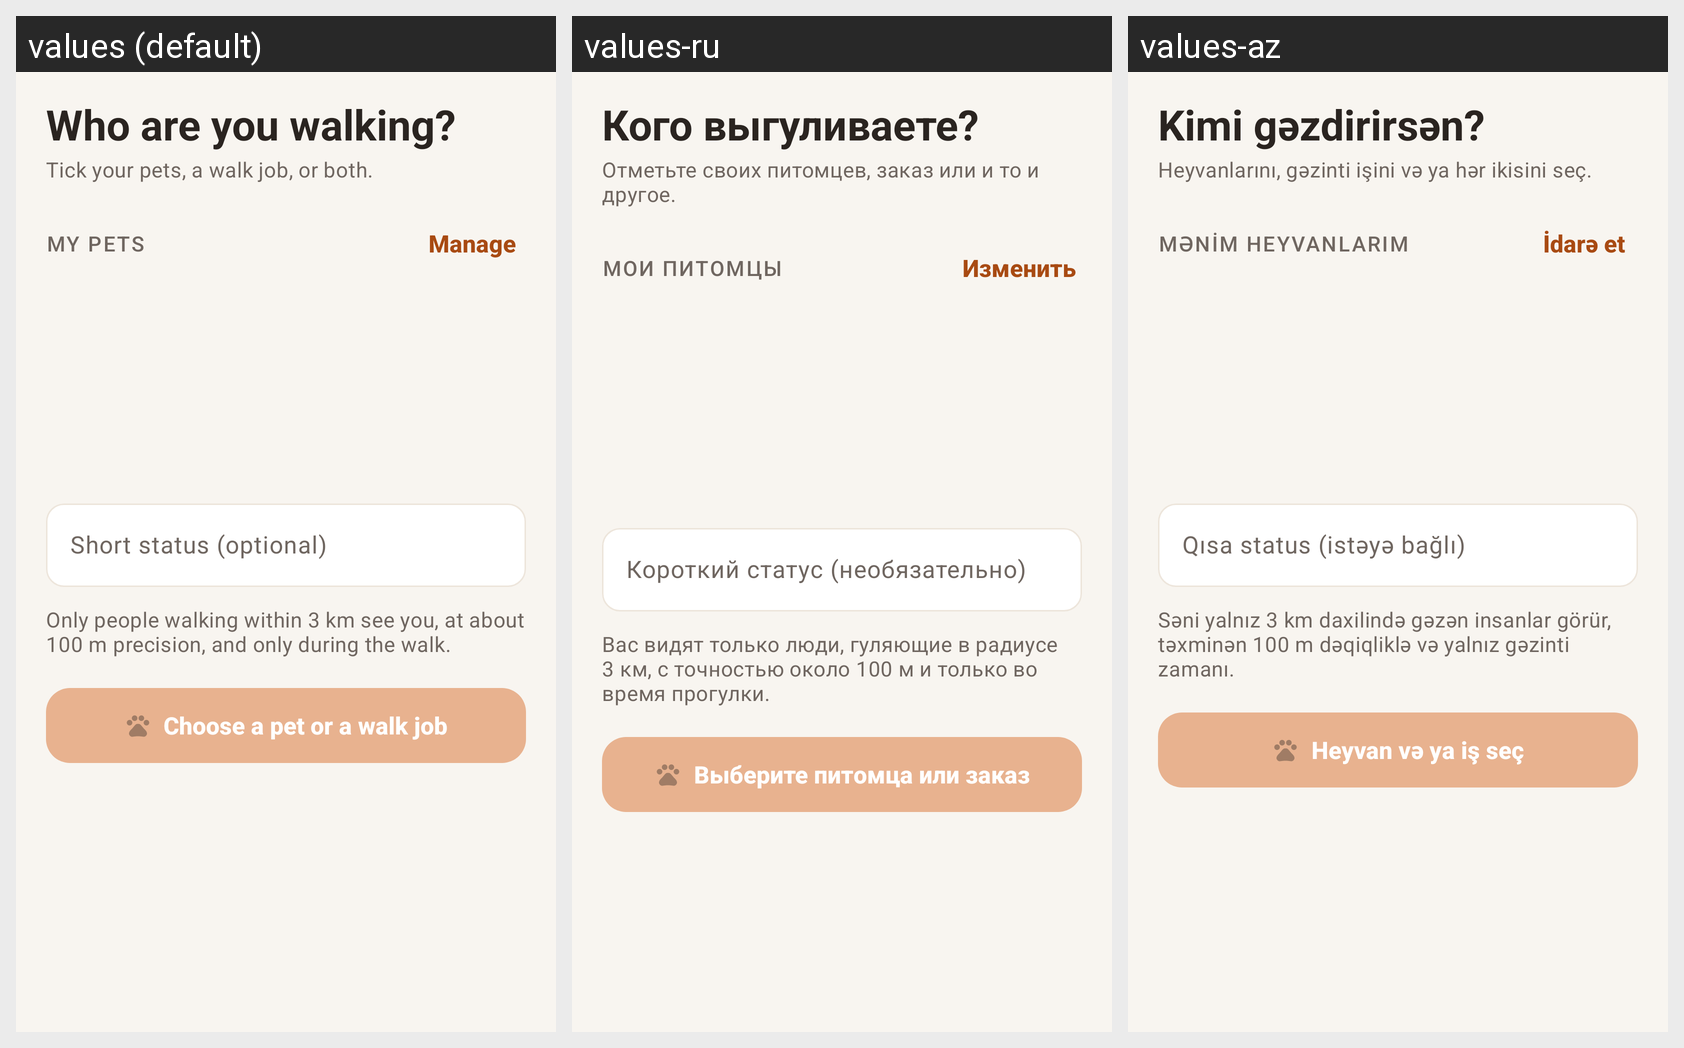

Here is an Android app screen in its default locale and in the app's own translations. Write out the translated-string differences for the strings that appear on this screen.
Android screen res/layout/sheet_walk_start.xml rendered under 3 locales, left to right: values (default), values-ru, values-az. Device: Nexus 5 (rendered at 1080×1920; each locale shown at half size, 540×960, under a caption strip naming it); theme Theme.MIYAV.
Strings drawn on this screen, with the default value and each locale's value (text and hints the layout hard-codes, and strings that could not be matched under every locale, appear in the picture but are not listed):

walk_start_title
  values: Who are you walking?
  values-ru: Кого выгуливаете?
  values-az: Kimi gəzdirirsən?

walk_start_subtitle
  values: Tick your pets, a walk job, or both.
  values-ru: Отметьте своих питомцев, заказ или и то и другое.
  values-az: Heyvanlarını, gəzinti işini və ya hər ikisini seç.

my_pets_title
  values: My pets
  values-ru: Мои питомцы
  values-az: Mənim heyvanlarım

walk_manage_pets
  values: Manage
  values-ru: Изменить
  values-az: İdarə et

walk_message
  values: Short status (optional)
  values-ru: Короткий статус (необязательно)
  values-az: Qısa status (istəyə bağlı)

walk_privacy_short
  values: Only people walking within 3 km see you, at about 100 m precision, and only during the walk.
  values-ru: Вас видят только люди, гуляющие в радиусе 3 км, с точностью около 100 м и только во время прогулки.
  values-az: Səni yalnız 3 km daxilində gəzən insanlar görür, təxminən 100 m dəqiqliklə və yalnız gəzinti zamanı.

walk_start_none
  values: Choose a pet or a walk job
  values-ru: Выберите питомца или заказ
  values-az: Heyvan və ya iş seç
